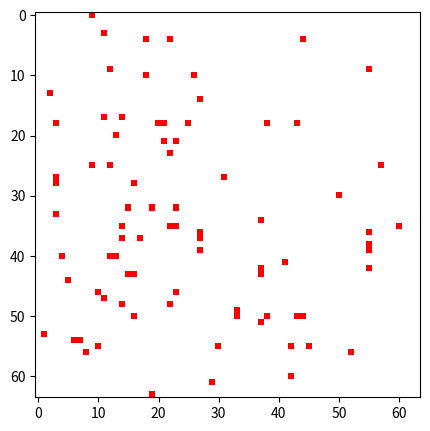

Write Python code to recreate this figure.
from matplotlib import pyplot, colors
import numpy as np  
import random

data = np.zeros((64,64))
sparcity = 0.02 
active = len(data)**2*sparcity
# add 2% sparcity into the distribution
while active>0:
    #print(active)
    i = random.randint(0,len(data)-1)
    j = random.randint(0,len(data)-1)
    data[i][j] = 1
    active -= 1

# display the 2d data matrix
colormap = colors.ListedColormap(["white","red"])
pyplot.figure(figsize=(5,5))
pyplot.imshow(data,cmap=colormap)
pyplot.show()
pyplot.savefig('sdr.png')